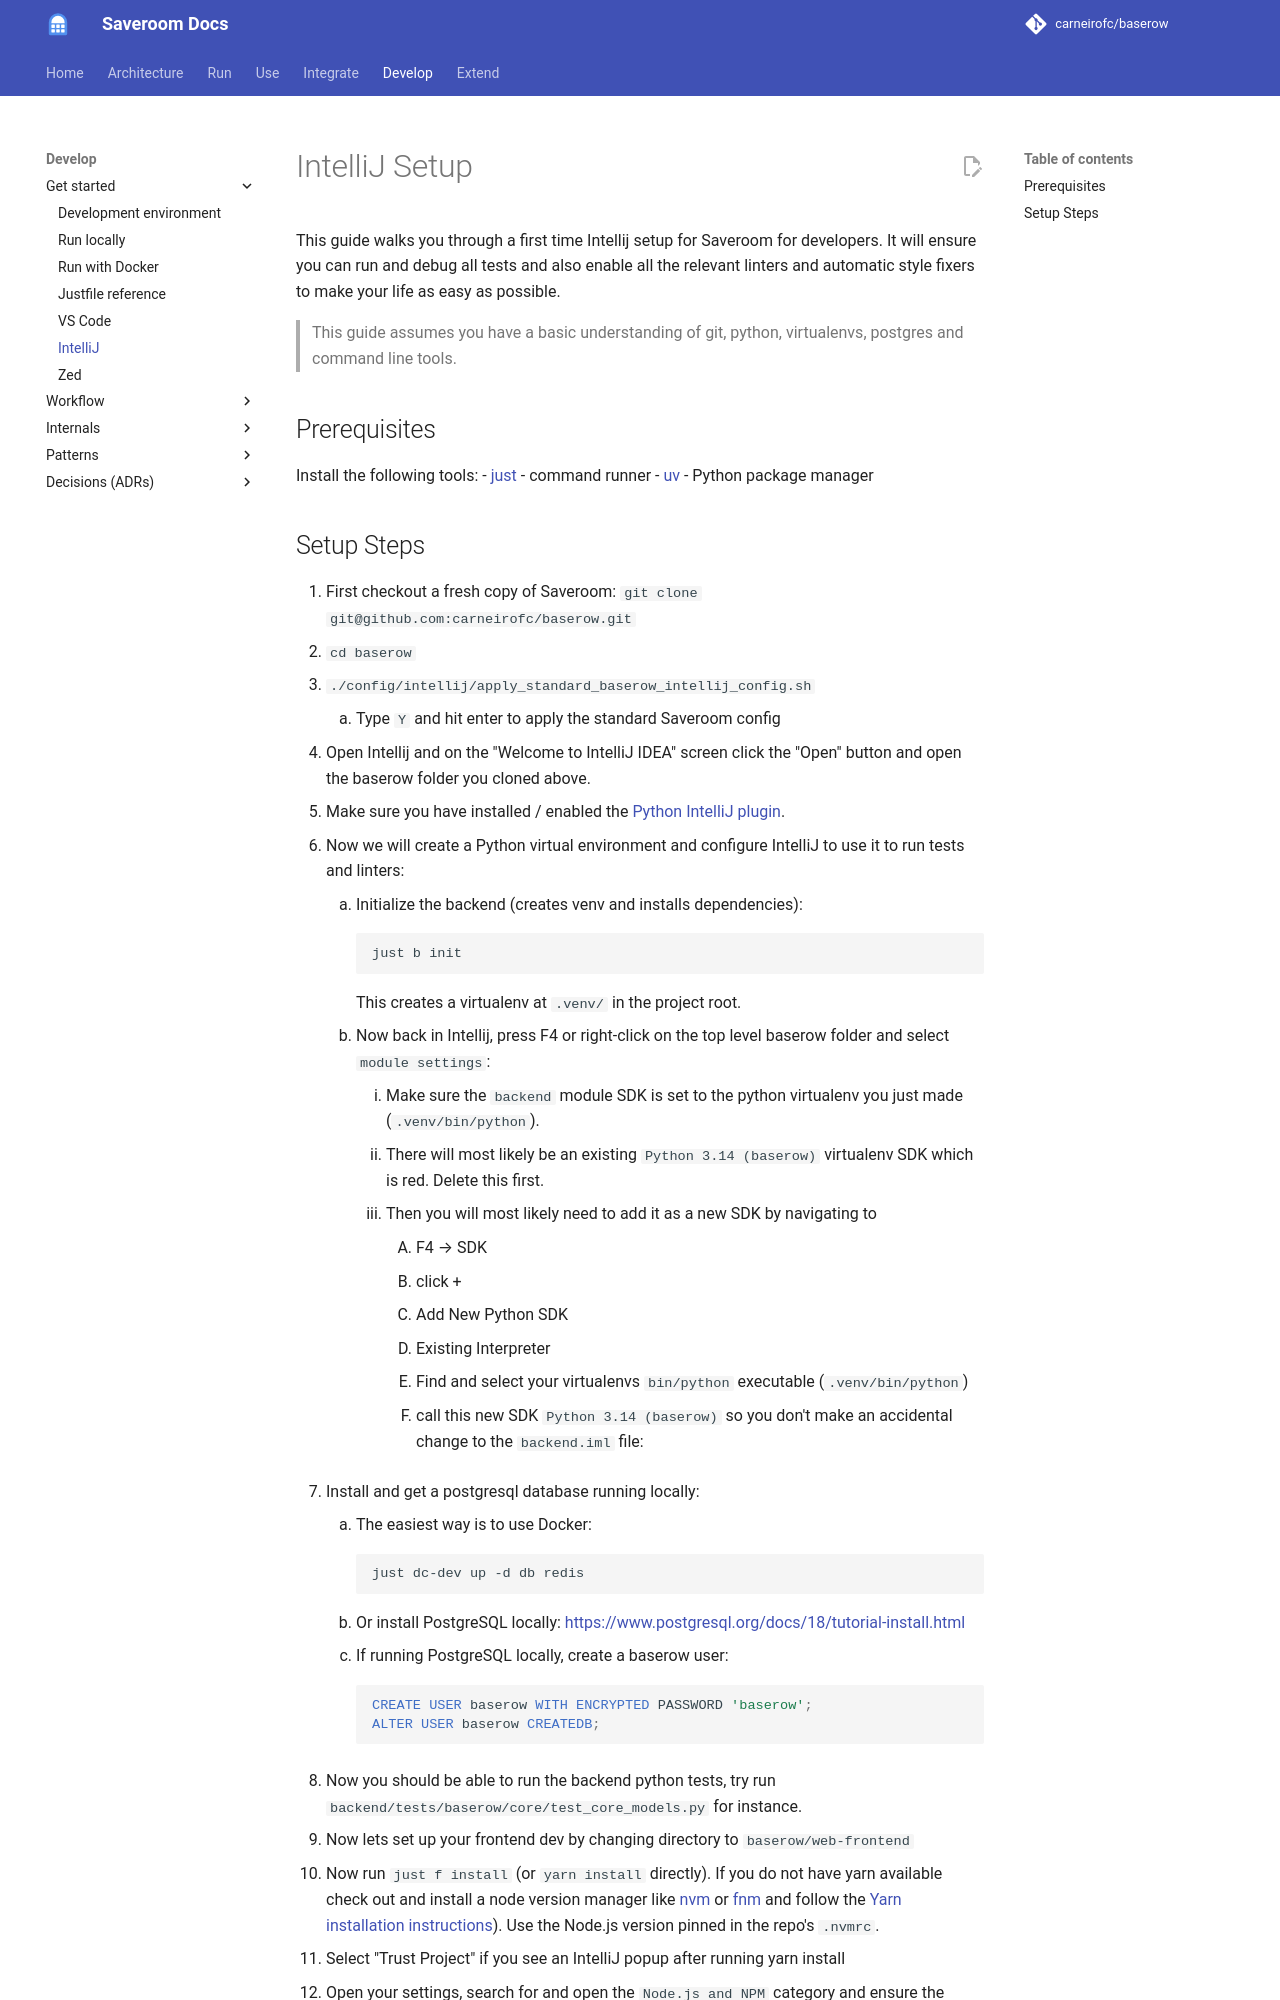

repository: carneirofc/baserow · page: development/intellij-setup/index.html · generator: mkdocs

# IntelliJ Setup

This guide walks you through a first time Intellij setup for Saveroom for developers. It
will ensure you can run and debug all tests and also enable all the relevant linters and
automatic style fixers to make your life as easy as possible.

> This guide assumes you have a basic understanding of git, python, virtualenvs,
> postgres and command line tools.

## Prerequisites

Install the following tools:
- [just](https://github.com/casey/just) - command runner
- [uv](https://github.com/astral-sh/uv) - Python package manager
